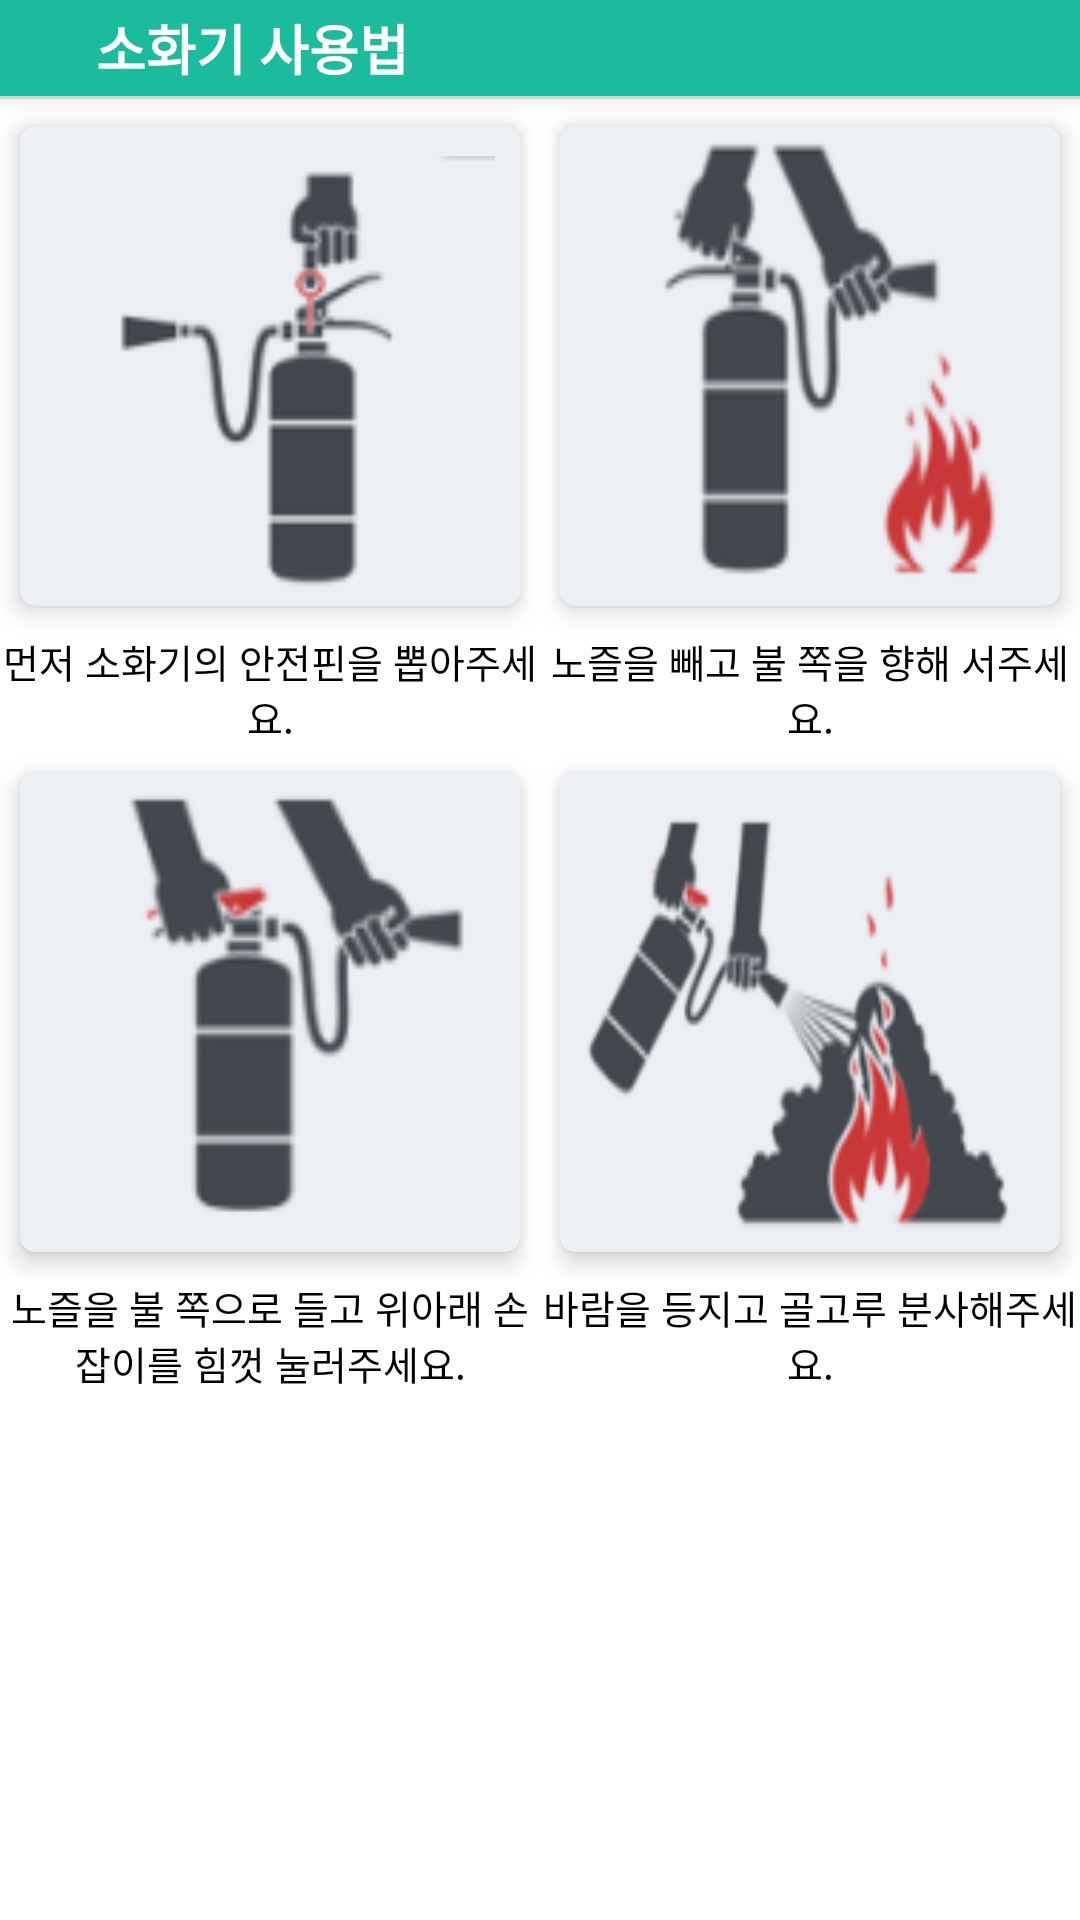

Reconstruct the res/layout file that produces this screen, plus the resources it refers to.
<!-- AndroidManifest.xml: application theme AppTheme -->
<!-- res/layout/dialog_usingfire.xml -->
<?xml version="1.0" encoding="utf-8"?>
<layout xmlns:android="http://schemas.android.com/apk/res/android"
    xmlns:app="http://schemas.android.com/apk/res-auto"
    xmlns:tools="http://schemas.android.com/tools">

    <data class="UsingFireBinding">

        <import type="android.view.View" />

        <variable
            name="model"
            type="todday.funny.seoulcatcher.viewmodel.educationViewModel.UsingFireViewModel" />
    </data>

    <LinearLayout
        android:layout_width="match_parent"
        android:layout_height="match_parent"
        android:background="@color/white"
        android:orientation="vertical">
        
        <LinearLayout
            android:id="@+id/layout_header"
            android:layout_width="match_parent"
            android:layout_height="wrap_content"
            android:background="@color/colorPrimary"
            android:elevation="4dp"
            android:orientation="horizontal">

            <android.support.v7.widget.AppCompatImageView
                android:id="@+id/btn_close"
                android:layout_width="wrap_content"
                android:layout_height="wrap_content"
                android:background="?android:selectableItemBackground"
                android:onClick="@{() -> model.close()}"
                android:padding="16dp"
                android:tint="@color/white"
                app:srcCompat="@drawable/ic_keyboard_backspace_black_24dp" />

            <TextView
                android:layout_width="0dp"
                android:layout_height="wrap_content"
                android:layout_gravity="center_vertical"
                android:layout_weight="1"
                android:gravity="center_vertical"
                android:text="소화기 사용법"
                android:textColor="@color/white"
                android:textSize="18sp"
                android:textStyle="bold" />


        </LinearLayout>

        <View
            android:layout_width="match_parent"
            android:layout_height="1dp"
            android:background="@color/gray_light" />
        <ScrollView
            android:layout_width="match_parent"
            android:layout_height="match_parent">

            <LinearLayout
                android:layout_width="match_parent"
                android:layout_height="match_parent"
                android:orientation="vertical">

                <LinearLayout
                    android:layout_width="match_parent"
                    android:layout_height="0dp"
                    android:layout_weight="1"
                    android:orientation="horizontal">

                    <android.support.v7.widget.CardView
                        android:layout_width="0dp"
                        android:layout_height="match_parent"
                        android:layout_weight="1"
                        app:cardCornerRadius="5dp"
                        app:cardElevation="5dp"
                        app:cardUseCompatPadding="true">

                        <RelativeLayout
                            android:layout_width="match_parent"
                            android:layout_height="match_parent">

                            <ImageView
                                android:layout_marginTop="10dp"
                                android:layout_alignParentTop="true"
                                android:layout_centerHorizontal="true"
                                android:background="@drawable/usingfire_one"
                                android:layout_width="150dp"
                                android:layout_height="150dp"
                                />
                            <View
                                android:layout_width="match_parent"
                                android:layout_height="match_parent"
                                android:background="#22708aa3" />

                        </RelativeLayout>
                    </android.support.v7.widget.CardView>

                    <android.support.v7.widget.CardView
                        android:layout_width="0dp"
                        android:layout_height="match_parent"
                        android:layout_weight="1"
                        app:cardCornerRadius="5dp"
                        app:cardElevation="5dp"
                        app:cardUseCompatPadding="true">

                        <RelativeLayout
                            android:layout_width="match_parent"
                            android:layout_height="match_parent">

                            <ImageView
                                android:layout_marginTop="5dp"
                                android:background="@drawable/usingfire_two"
                                android:layout_width="150dp"
                                android:layout_height="150dp"
                                android:layout_centerHorizontal="true"
                                android:layout_alignParentTop="true"

                                />
                            <View
                                android:layout_width="match_parent"
                                android:layout_height="match_parent"
                                android:background="#22708aa3" />

                        </RelativeLayout>
                    </android.support.v7.widget.CardView>

                </LinearLayout>
                <LinearLayout
                    android:layout_width="match_parent"
                    android:layout_height="match_parent"
                    android:orientation="horizontal">
                    <TextView
                        android:layout_width="0dp"
                        android:layout_weight="1"
                        android:gravity="center"
                        android:textColor="#000000"
                        android:text="@string/edu_usingfire_one"
                        android:layout_height="match_parent" />
                    <TextView
                        android:gravity="center"
                        android:layout_width="0dp"
                        android:layout_weight="1"
                        android:textColor="#000000"
                        android:text="@string/edu_usingfire_two"
                        android:layout_height="match_parent" />
                </LinearLayout>
                <LinearLayout
                    android:layout_width="match_parent"
                    android:layout_height="0dp"
                    android:layout_weight="1"
                    android:orientation="horizontal">

                    <android.support.v7.widget.CardView
                        android:layout_width="0dp"
                        android:layout_height="match_parent"
                        android:layout_weight="1"
                        app:cardCornerRadius="5dp"
                        app:cardElevation="5dp"
                        app:cardUseCompatPadding="true">

                        <RelativeLayout
                            android:layout_width="match_parent"
                            android:layout_height="match_parent">

                            <ImageView
                                android:layout_marginTop="5dp"
                                android:background="@drawable/usingfire_three"
                                android:layout_width="150dp"
                                android:layout_height="150dp"
                                android:layout_alignParentTop="true"
                                android:layout_centerInParent="true"
                                />

                            <View
                                android:layout_width="match_parent"
                                android:layout_height="match_parent"
                                android:background="#22708aa3" />

                        </RelativeLayout>
                    </android.support.v7.widget.CardView>

                    <android.support.v7.widget.CardView
                        android:layout_width="0dp"
                        android:layout_height="match_parent"
                        android:layout_weight="1"
                        app:cardCornerRadius="5dp"
                        app:cardElevation="5dp"
                        app:cardUseCompatPadding="true">

                        <RelativeLayout
                            android:layout_width="match_parent"
                            android:layout_height="match_parent">

                            <ImageView
                                android:layout_marginTop="10dp"
                                android:background="@drawable/usingfire_four"
                                android:layout_width="150dp"
                                android:layout_height="150dp"
                                android:layout_alignParentTop="true"
                                android:layout_centerInParent="true"
                                />

                            <View
                                android:layout_width="match_parent"
                                android:layout_height="match_parent"
                                android:background="#22708aa3" />

                        </RelativeLayout>
                    </android.support.v7.widget.CardView>

                </LinearLayout>
                <LinearLayout
                    android:layout_width="match_parent"
                    android:layout_height="match_parent"
                    android:orientation="horizontal">
                    <TextView
                        android:gravity="center"
                        android:layout_width="0dp"
                        android:layout_weight="1"
                        android:textColor="#000000"
                        android:text="@string/edu_usingfire_three"
                        android:layout_height="match_parent" />
                    <TextView
                        android:gravity="center"
                        android:layout_width="0dp"
                        android:textColor="#000000"
                        android:layout_weight="1"
                        android:text="@string/edu_usingfire_four"
                        android:layout_height="match_parent" />
                </LinearLayout>
            </LinearLayout>
        </ScrollView>
    </LinearLayout>
</layout>
<!-- resources referenced by this layout -->
<resources>
  <color name="colorPrimary">#1BBC9D</color>
  <color name="gray_light">#e5e9e7</color>
  <color name="white">#ffffff</color>
  <!-- drawable usingfire_four: png bitmap (drawable, 10766 bytes) -->
  <!-- drawable usingfire_one: png bitmap (drawable, 4509 bytes) -->
  <!-- drawable usingfire_three: png bitmap (drawable, 5244 bytes) -->
  <!-- drawable usingfire_two: png bitmap (drawable, 7188 bytes) -->
  <string name="edu_usingfire_four">"바람을 등지고 골고루 분사해주세요."</string>
  <string name="edu_usingfire_one">"먼저 소화기의 안전핀을 뽑아주세요."</string>
  <string name="edu_usingfire_three">"노즐을 불 쪽으로 들고 위아래 손잡이를 힘껏 눌러주세요."</string>
  <string name="edu_usingfire_two">"노즐을 빼고 불 쪽을 향해 서주세요."</string>
  <style name="AppTheme" parent="Theme.MaterialComponents.Light.NoActionBar">
          
          <item name="android:windowBackground">@color/background</item>
          <item name="colorPrimary">@color/colorPrimary</item>
          <item name="colorPrimaryDark">@color/colorPrimaryDark</item>
          <item name="colorAccent">@color/colorAccent</item>
          <item name="android:textSize">13sp</item>
          <item name="android:textColor">@color/textColor</item>
          <item name="android:textColorHint">@color/gray</item>
          <item name="android:windowContentTransitions" tools:targetApi="lollipop">true</item>
      </style>
  <color name="background">#ffffff</color>
  <color name="colorPrimaryDark">#18997D</color>
  <color name="colorAccent">#FF6D00</color>
  <color name="textColor">#3E465D</color>
  <color name="gray">#DCE5E2</color>
</resources>
